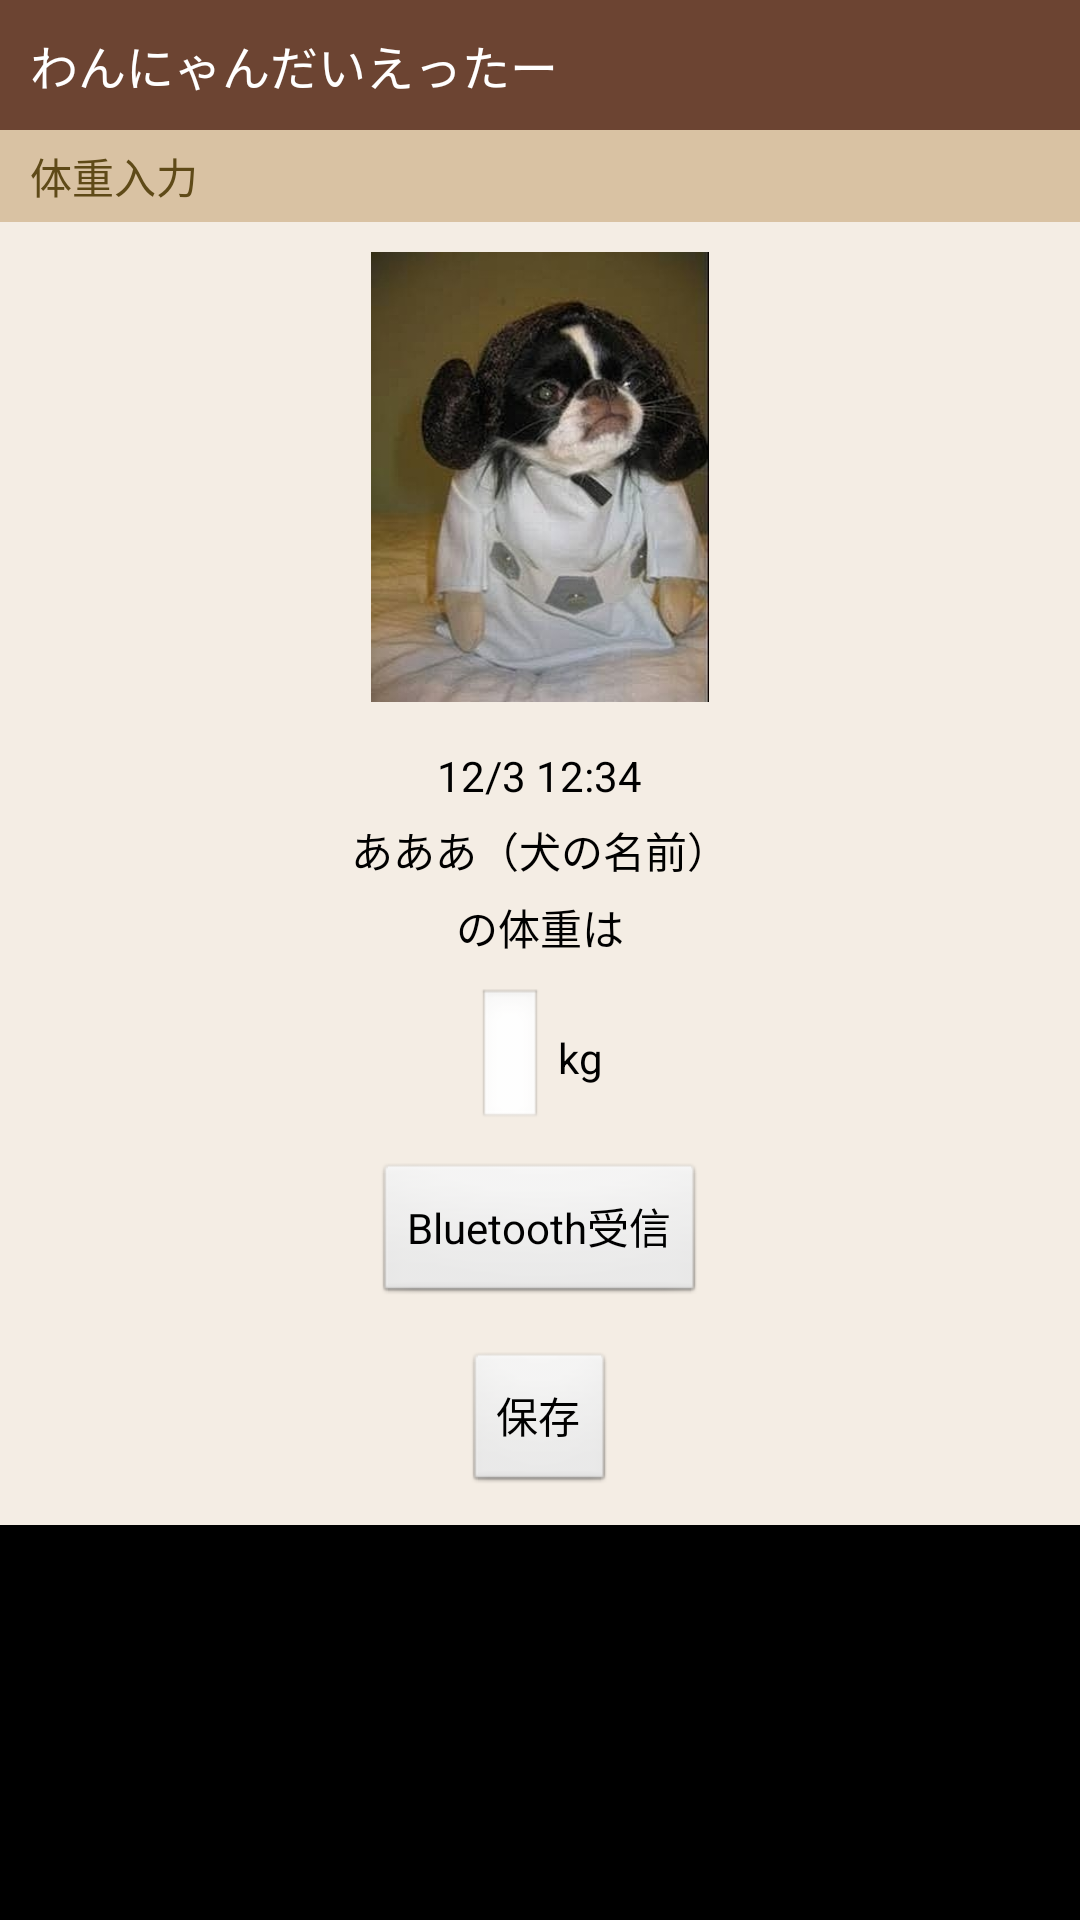

Here is an Android app screen rendered from its layout file. Give the layout XML and the strings, colors and styles it references.
<!-- AndroidManifest.xml: application theme android:Theme.NoTitleBar -->
<!-- res/layout/input_weight.xml -->
<ScrollView
    xmlns:android="http://schemas.android.com/apk/res/android"
    xmlns:tools="http://schemas.android.com/tools"
    android:fadeScrollbars="false"
    android:layout_width="match_parent"
    android:layout_height="wrap_content" >

<LinearLayout
    android:layout_width="match_parent"
    android:layout_height="match_parent"
    android:background="#f4ede4" 
    android:focusable="true"
    android:focusableInTouchMode="true"
    android:orientation="vertical" >
    
    <requestFocus />
    
    <include layout="@layout/titlebar"/>
    
    <TextView 
        android:layout_width="match_parent"
        android:layout_height="wrap_content"
        style="@style/header"
        android:text="@string/headerIW" />
    
    <ImageView
		android:id="@+id/topImage"
		android:layout_width="150dp"
		android:layout_height="150dp"
		android:layout_margin="10dp"
		android:layout_gravity="center_horizontal"
		android:src="@drawable/dog"
		android:contentDescription="top image" />
    
    <LinearLayout
        android:layout_width="wrap_content"
        android:layout_height="wrap_content"
        android:layout_gravity="center_horizontal"
        android:layout_margin="5dp"
        android:orientation="vertical" >
	        
	    <TextView
	        android:id="@+id/IWDateTime"
	        android:layout_width="wrap_content"
	        android:layout_height="wrap_content"
	        android:layout_gravity="center_horizontal"
	        android:textColor="#000"
	        android:text="12/3 12:34" />
	    <TextView
	        android:id="@+id/IWDogName"
	        android:layout_width="wrap_content"
	        android:layout_height="wrap_content"
	        android:layout_gravity="center_horizontal"
	        android:layout_marginTop="5dp"
	        android:textColor="#000"
	        android:text="あああ（犬の名前）" />
	    <TextView
	        android:layout_width="wrap_content"
	        android:layout_height="wrap_content"
	        android:layout_gravity="center_horizontal"
	        android:layout_marginTop="5dp"
	        android:textColor="#000"
	        android:text="@string/IWIs" />
    
    </LinearLayout>
    
    <LinearLayout
        android:layout_width="wrap_content"
        android:layout_height="wrap_content"
        android:layout_gravity="center_horizontal"
        android:layout_margin="5dp"
        android:orientation="horizontal" >
        
        <EditText
            android:id="@+id/IWWeight"
            android:layout_width="wrap_content"
            android:layout_height="wrap_content" />
        <TextView
            android:layout_width="wrap_content"
            android:layout_height="wrap_content"
            android:layout_marginLeft="5dp"
            android:textColor="#000"
            android:text="@string/unitKg" />
        
    </LinearLayout>
    
    <Button 
        android:id="@+id/IWBluetoothBtn"
        android:layout_width="wrap_content"
        android:layout_height="wrap_content"
        android:layout_gravity="center_horizontal"
        android:layout_margin="5dp"
        android:text="@string/btnBluetooth" />
    
    <Button
        android:id="@+id/IWSaveBtn"
        android:layout_width="wrap_content"
        android:layout_height="wrap_content"
        android:layout_gravity="center_horizontal"
        android:layout_margin="10dp"
        android:text="@string/btnSave" />
    
</LinearLayout>

</ScrollView>
<!-- res/layout/titlebar.xml (included above) -->
<LinearLayout
    xmlns:android="http://schemas.android.com/apk/res/android"
    android:layout_width="match_parent"
    android:layout_height="wrap_content"
    android:padding="10dip" 
    android:background="#6c4432" 
    android:orientation="vertical" >
    
    <TextView
        android:layout_width="wrap_content"
        android:layout_height="wrap_content"
        android:text="@string/app_name"
        android:textSize="@dimen/textL"
        android:textColor="#fff" />

</LinearLayout>
<!-- resources referenced by this layout -->
<resources>
  <dimen name="textL">16sp</dimen>
  <!-- drawable dog: jpg bitmap (drawable-nodpi, 22062 bytes) -->
  <string name="IWIs">の体重は</string>
  <string name="app_name">わんにゃんだいえったー</string>
  <string name="btnBluetooth">Bluetooth受信</string>
  <string name="btnSave">保存</string>
  <string name="headerIW">体重入力</string>
  <string name="unitKg">kg</string>
  <style name="header">
  		<item name="android:layout_width">match_parent</item>
  		<item name="android:layout_height">wrap_content</item>
  		<item name="android:paddingTop">5dip</item>
  		<item name="android:paddingBottom">5dip</item>
  		<item name="android:paddingLeft">10dip</item>
  		<item name="android:background">#d9c2a3</item>
  		<item name="android:textColor">#5f4a18</item>
      </style>
</resources>
